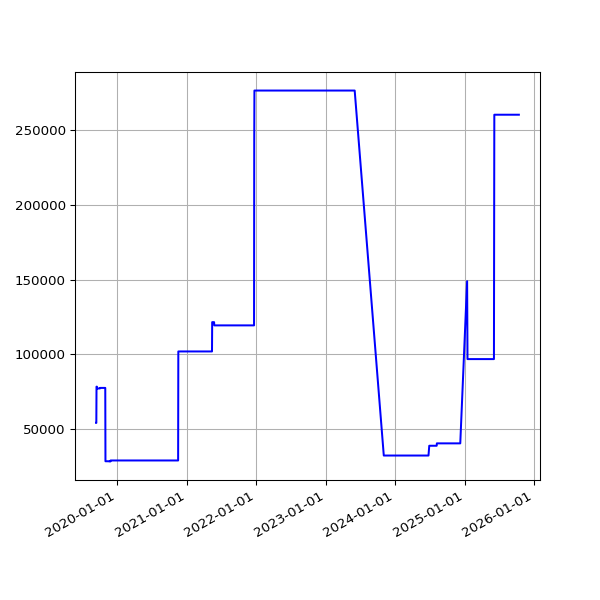

Source data for this figure (header and first rows):
date, value
2019-09-12 05:58:56 +0100, 54340
2019-09-13 07:46:46 +0100, 54340
2019-09-14 07:31:29 +0100, 78519
2019-09-15 06:56:58 +0100, 78519
2019-09-16 07:12:25 +0100, 78519
2019-09-17 07:28:47 +0100, 77282
2019-09-18 07:41:15 +0100, 77282
2019-09-19 06:31:50 +0100, 77282
2019-09-20 06:53:53 +0100, 77282
2019-09-21 07:05:33 +0100, 77282
2019-09-23 07:35:39 +0100, 77282
2019-09-24 06:05:26 +0100, 77341
2019-09-25 06:48:18 +0100, 77341
2019-09-26 05:58:13 +0100, 77341
2019-09-27 05:59:54 +0100, 77341
2019-09-28 05:34:54 +0100, 77341
2019-09-29 06:13:51 +0100, 77341
2019-09-30 06:26:08 +0100, 77341
2019-10-01 06:16:35 +0100, 77341
2019-10-02 06:22:22 +0100, 77341
2019-10-03 07:08:19 +0100, 77694
2019-10-04 06:46:12 +0100, 77694
2019-10-05 08:16:40 +0100, 77694
2019-10-06 06:29:24 +0100, 77694
2019-10-07 06:08:49 +0100, 77694
2019-10-08 06:12:38 +0100, 77694
2019-10-09 06:58:01 +0100, 77694
2019-10-10 07:37:00 +0100, 77694
2019-10-11 06:54:54 +0100, 77694
2019-10-12 07:38:37 +0100, 77694
2019-10-13 06:31:56 +0100, 77694
2019-10-14 08:17:59 +0100, 77694
2019-10-15 06:32:44 +0100, 77694
2019-10-16 06:27:08 +0100, 77694
2019-10-17 06:16:04 +0100, 77694
2019-10-18 06:25:35 +0100, 77694
2019-10-19 06:21:29 +0100, 77694
2019-10-20 05:47:08 +0100, 77694
2019-10-21 06:14:33 +0100, 77694
2019-10-22 16:53:31 +0100, 77694
2019-10-23 17:21:53 +0100, 77694
2019-10-24 17:26:35 +0100, 77694
2019-10-25 18:12:02 +0100, 77694
2019-10-26 21:57:51 +0100, 77694
2019-10-28 01:00:38 +0000, 77694
2019-10-28 17:42:43 +0000, 77694
2019-10-29 18:04:47 +0000, 77694
2019-10-30 18:25:04 +0000, 77694
2019-10-31 18:06:55 +0000, 28746
2019-11-01 17:41:08 +0000, 28746
2019-11-02 22:04:42 +0000, 28746
2019-11-03 23:19:10 +0000, 28746
2019-11-04 16:01:46 +0000, 28746
2019-11-05 17:19:25 +0000, 28746
2019-11-06 16:23:23 +0000, 28746
2019-11-07 16:46:51 +0000, 28746
2019-11-08 17:07:31 +0000, 28746
2019-11-09 21:02:42 +0000, 28746
2019-11-10 22:54:59 +0000, 28746
2019-11-11 16:27:32 +0000, 28746
... 1,671 more rows
